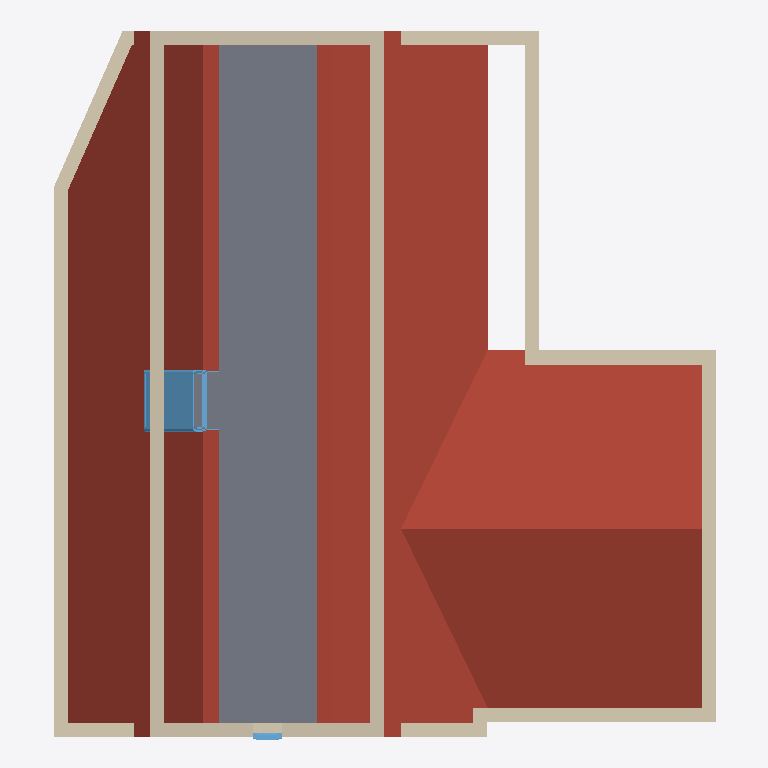
Plan cut of the same IFC building model at storey 'DG' (level 4.80 m, cut at 6.20 m), seen from above with north up, elements coloured by IFC class: 13 walls (beige), 3 roofs (red-brown), 2 windows (light blue), 1 slab (grey). Cut surfaces are drawn darker.
Extent 11.3 m × 12.1 m × 9.8 m (x, y, z). Storeys (4): KG at -2.10 m; EG at 0.00 m; OG at 2.50 m; DG at 4.80 m. Elements (54): 29 IfcWallStandardCase, 16 IfcWindow, 8 IfcSlab, 1 IfcDoor.

HEADER;
FILE_DESCRIPTION(('ViewDefinition [CoordinationView_V2.0]','Option [Elements to export: Entire project]','Option [Partial Structure Display: Entire Model]','Option [IFC Domain: Custom]','Option [Structural Function: All Elements]','Option [Convert Grid elements: On]','Option [Convert IFC Annotations and Archicad 2D elements: Off]','Option [Split complex elements: Off]','[21 more]'),'2;1');
FILE_NAME('Sample_Thermical_Hull.ifc','2026-11-02T22:24:21',('Architect'),('Building Designer Office'),'DDS_IFC v3.0','Graphisoft - Archicad - 28.4.0','The authorising person');
FILE_SCHEMA(('IFC2X3'));
ENDSEC;
DATA;
#1=IFCPROJECT('344O7vICcwH8qAEnwJDjSU',#2,'Project',$,$,$,$,(#3),#4);
#13=IFCSITE('20FpTZCqJy2vhVJYtjuIce',#2,'Site',$,$,#127,$,$,.ELEMENT.,(52,31,0,0),(13,24,0,0),0.0,$,$);
#534=IFCBUILDING('00tMo7QcxqWdIGvc4sMN2A',#2,'Building',$,$,#458,$,$,.ELEMENT.,$,$,$);
#2589=IFCBUILDINGSTOREY('33SXnwPUn3GA6GT0Ir5oY$',#2,'KG',$,$,#1075,$,$,.ELEMENT.,-2.1);
#2592=IFCBUILDINGSTOREY('1_Lc$Ek2fAkwchNrqmpYVg',#2,'EG',$,$,#1076,$,$,.ELEMENT.,0.0);
#2595=IFCBUILDINGSTOREY('1KZYIMFaQhGOClXEve_sUK',#2,'OG',$,$,#1077,$,$,.ELEMENT.,2.5);
#2600=IFCBUILDINGSTOREY('1VOkIDTUPE9RKrsN3lMQxW',#2,'DG',$,$,#1078,$,$,.ELEMENT.,4.8);
#1094=IFCSLAB('1xuwm8cQu2JQ3cKTDntQQQ',#2,'Dach-023',$,$,#2605,#470,'7BE3AC08-99AE-024D-A0E6-51D371DDA69A',.ROOF.);
#1097=IFCSLAB('1waEo4kRMTG8iKTxWjrMZA',#2,'Dach-024',$,$,#2604,#472,'7A90EC84-B9B5-9D40-8B14-77B82DD568CA',.ROOF.);
#1105=IFCSLAB('1HjddW_W7_Ig0IloblzGYE',#2,'Dach-023',$,$,#2607,#477,'51B679E0-FA01-FE4A-A012-BF296FF5088E',.ROOF.);
#1205=IFCSLAB('06F5SUtNMhIR6Gz5YXiNUr',#2,'Rohdecke-049',$,$,#2601,#531,'063C571E-DD75-AB49-B190-F458A1B177B5',.FLOOR.);
#1061=IFCWALLSTANDARDCASE('12WZUTX0bWGeJhWDKwjpjz',#2,'Wand-456',$,'NOTDEFINED',#2556,#449,'4282379D-8409-6042-84EB-80D53AB73B7D');
#1049=IFCWALLSTANDARDCASE('2gflFuQ5i8GR6n6WFlFzIY',#2,'Wand-462',$,'NOTDEFINED',#2527,#442,'AAA6F3F8-685B-0841-B1B1-1A03EF3FD4A2');
#922=IFCWALLSTANDARDCASE('1yV7JG9H08HvtQaJTlmciC',#2,'Wand-456',$,'NOTDEFINED',#2209,#366,'7C7C74D0-2510-0847-9DDA-91376FC26B0C');
#918=IFCWALLSTANDARDCASE('3RXCAxjg66H8cKARuz9HeC',#2,'Wand-460',$,'NOTDEFINED',#2199,#371,'DB84C2BB-B6A1-8644-8994-29BE3D251A0C');
#952=IFCWALLSTANDARDCASE('36Is_sYqMaIRHriuNLOf52',#2,'Wand-462',$,'NOTDEFINED',#2284,#383,'C64B6FB6-8B45-A449-B475-B385D5629142');
#923=IFCWALLSTANDARDCASE('1Hn8GlVqVaHPJRsYOuKsRE',#2,'Wand-459',$,'NOTDEFINED',#2217,#374,'51C4842F-7F47-E445-94DB-DA26385366CE');
#1051=IFCWALLSTANDARDCASE('3QYX$3wVnwJu$RxACjZhVG',#2,'Wand-455',$,'NOTDEFINED',#2535,#444,'DA8A1FC3-E9FC-7A4F-8FDB-ECA32D8EB7D0');
#1057=IFCWALLSTANDARDCASE('0NWJ9DCS4nIu4T1d10ugTs',#2,'Wand-457',$,'NOTDEFINED',#2536,#446,'1781324D-31C1-314B-811D-067040E2A776');
#928=IFCWALLSTANDARDCASE('39zuj7ApH_I8cjk$yVLMZM',#2,'Wand-461',$,'NOTDEFINED',#2221,#373,'C9F78B47-2B34-7E48-89AD-BBFF1F5568D6');
#1167=IFCWINDOW('31ggdBdQS3IBBx3Tf2wI_b',#2,'Dachfenster-019',$,'SKYLIGHT',#2842,#508,'C1AAA9CB-9DA7-0348-B2FB-0DDA42E92FA5',1.6,1.0);
#927=IFCWALLSTANDARDCASE('3VRCyMsYgbJudePa6Kj7e4',#2,'Wand-463',$,'NOTDEFINED',#2226,#376,'DF6CCF16-DA2A-A54F-89E8-664194B47A04');
#934=IFCWALLSTANDARDCASE('0S0Nu2UO2OIufMfJv3ahwI',#2,'Wand-457',$,'NOTDEFINED',#2234,#378,'1C017E02-7980-984B-8A56-A53E4392BE92');
#909=IFCWALLSTANDARDCASE('2M0KU3fpD9Je0M179rT4l7',#2,'Wand-455',$,'NOTDEFINED',#2188,#364,'96014783-A733-494E-8016-047275744BC7');
#915=IFCWALLSTANDARDCASE('0IoRUD_Vs2IeVUvJK_mAgF',#2,'Wand-458',$,'NOTDEFINED',#2200,#369,'12C9B78D-F9FD-824A-87DE-E5353EC0AA8F');
#1199=IFCWINDOW('1w4vDjnAQ1JgmEWj$QRIJq',#2,'Fenster-131',$,'WINDOW',#2944,#526,'7A13936D-C4A6-814E-AC0E-82DFDA6D24F4',0.7,0.5);
ENDSEC;
